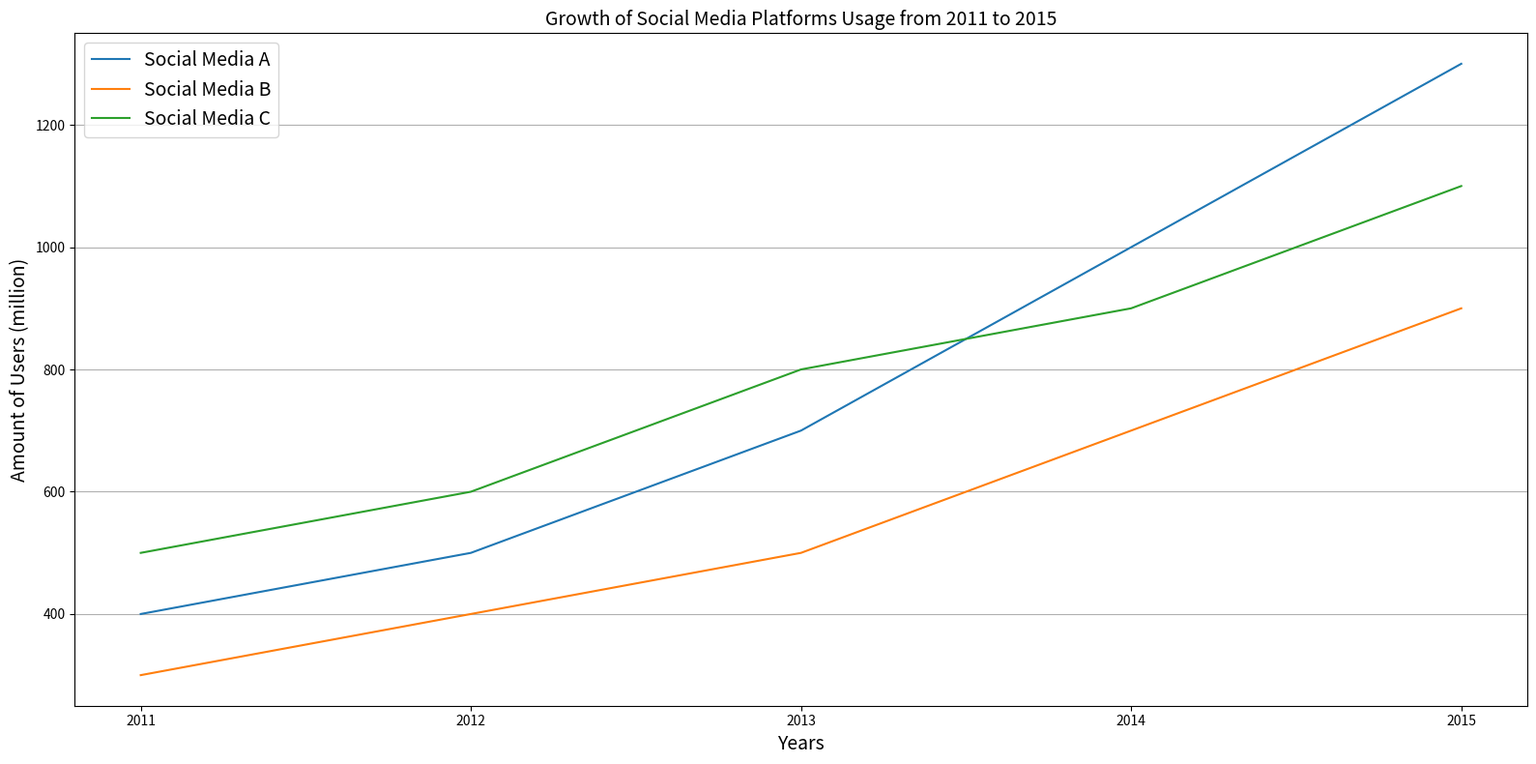

Python code for this plot: (Note: this script raises an exception after producing the figure.)

import matplotlib.pyplot as plt
import numpy as np

plt.figure(figsize=(16, 8))

x = np.arange(2011, 2016)
A_users = [400, 500, 700, 1000, 1300]
B_users = [300, 400, 500, 700, 900]
C_users = [500, 600, 800, 900, 1100]

plt.plot(x, A_users, label='Social Media A')
plt.plot(x, B_users, label='Social Media B')
plt.plot(x, C_users, label='Social Media C')

plt.title('Growth of Social Media Platforms Usage from 2011 to 2015', fontsize=14)

plt.xticks(np.arange(2011, 2016, step=1))
plt.xlabel('Years', fontsize=14)
plt.ylabel('Amount of Users (million)', fontsize=14)
plt.legend(loc='upper left', fontsize=14)
plt.grid(axis='y')

plt.tight_layout()
plt.savefig('line chart/png/145.png')
plt.clf()
